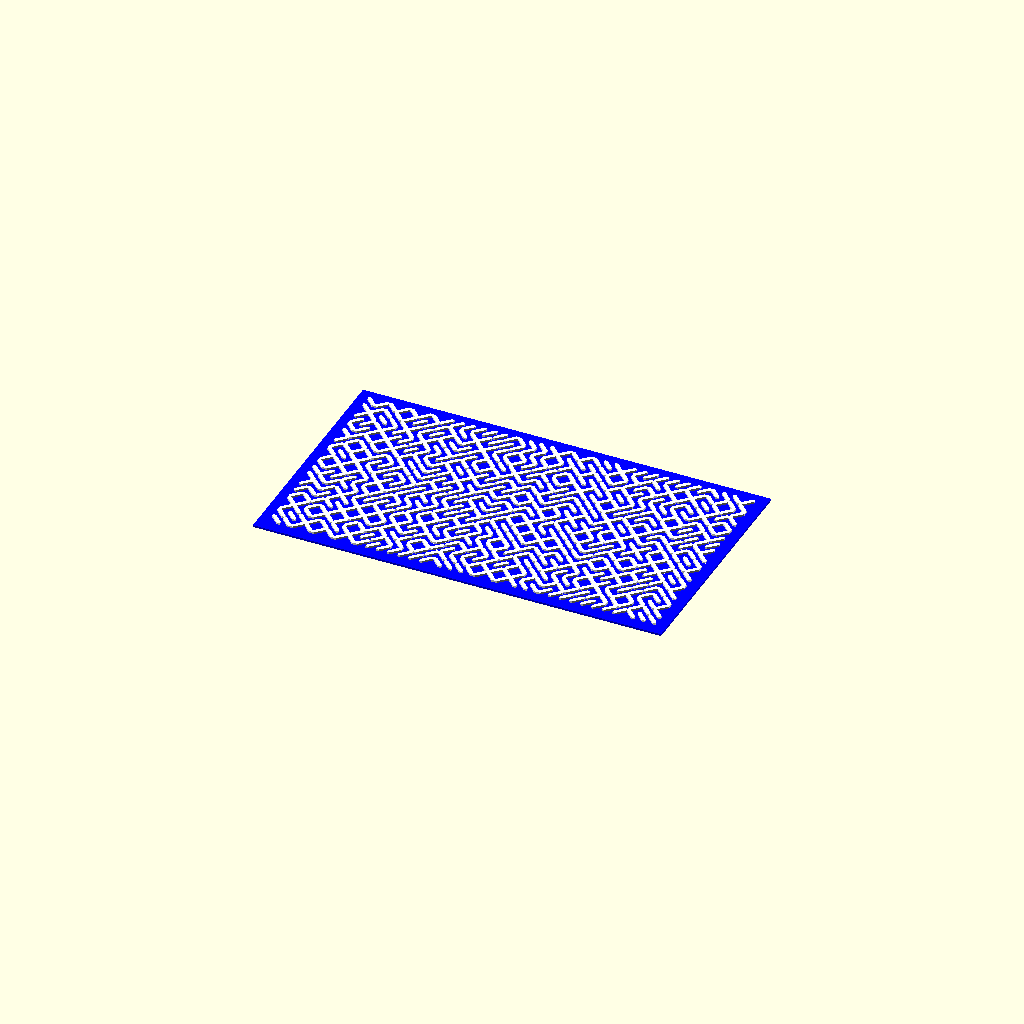
Cell 1: rendered with the file's own defaults.
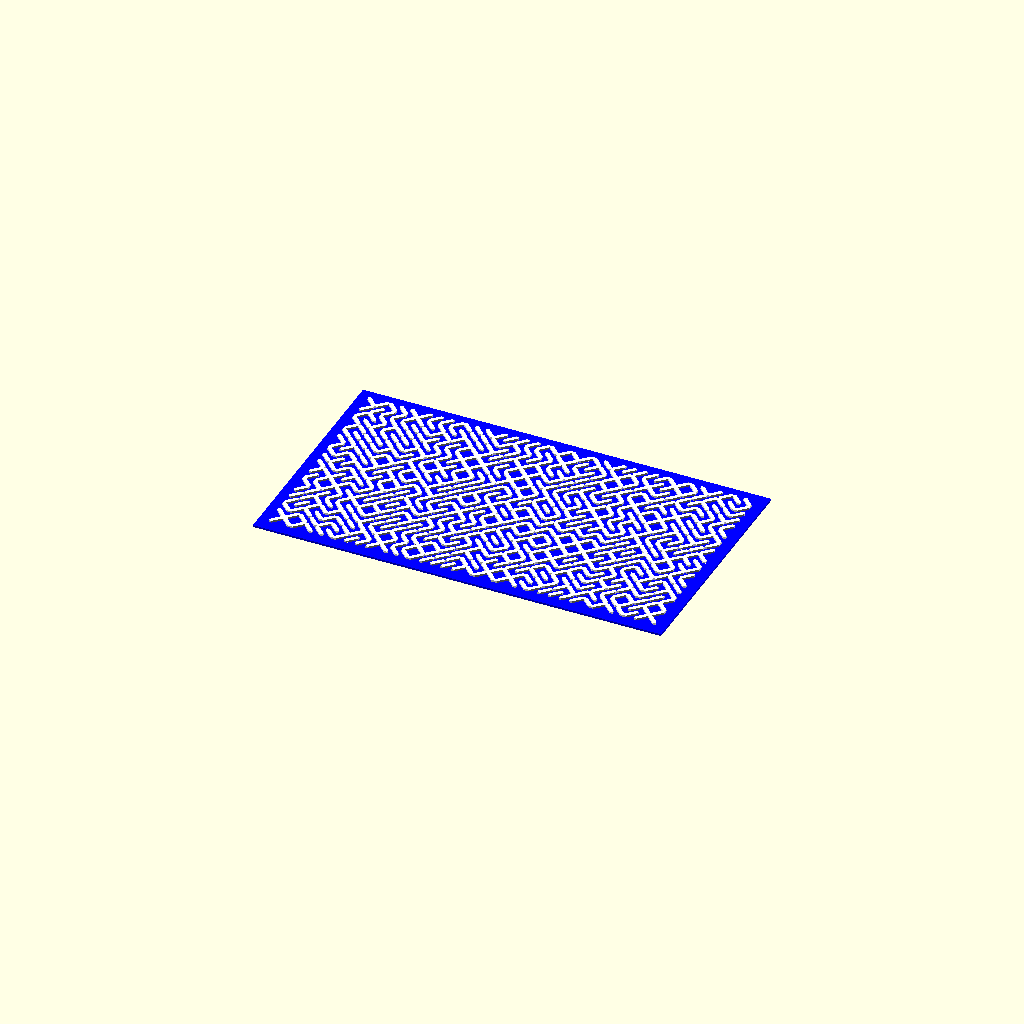
Cell 2: seed = 2 (everything else at default).
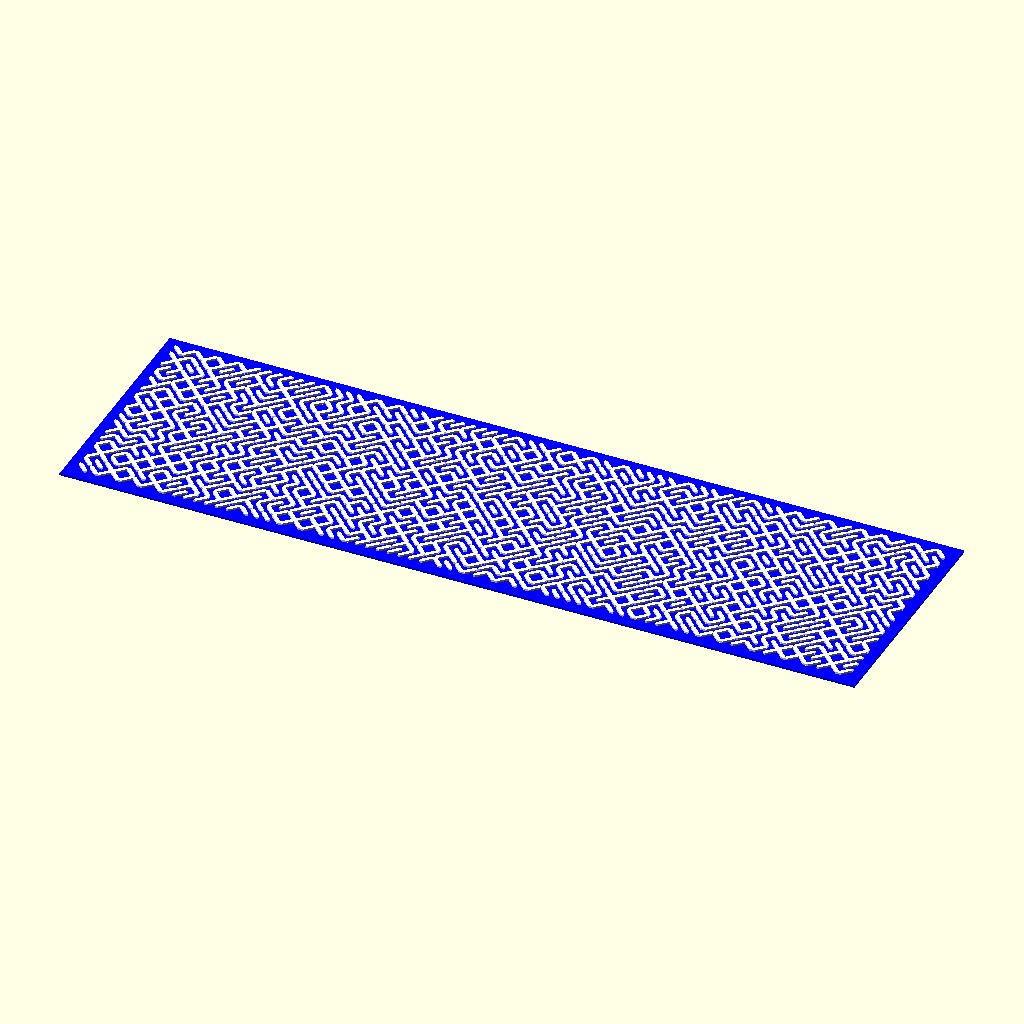
Cell 3: the same model with gridx = 72.
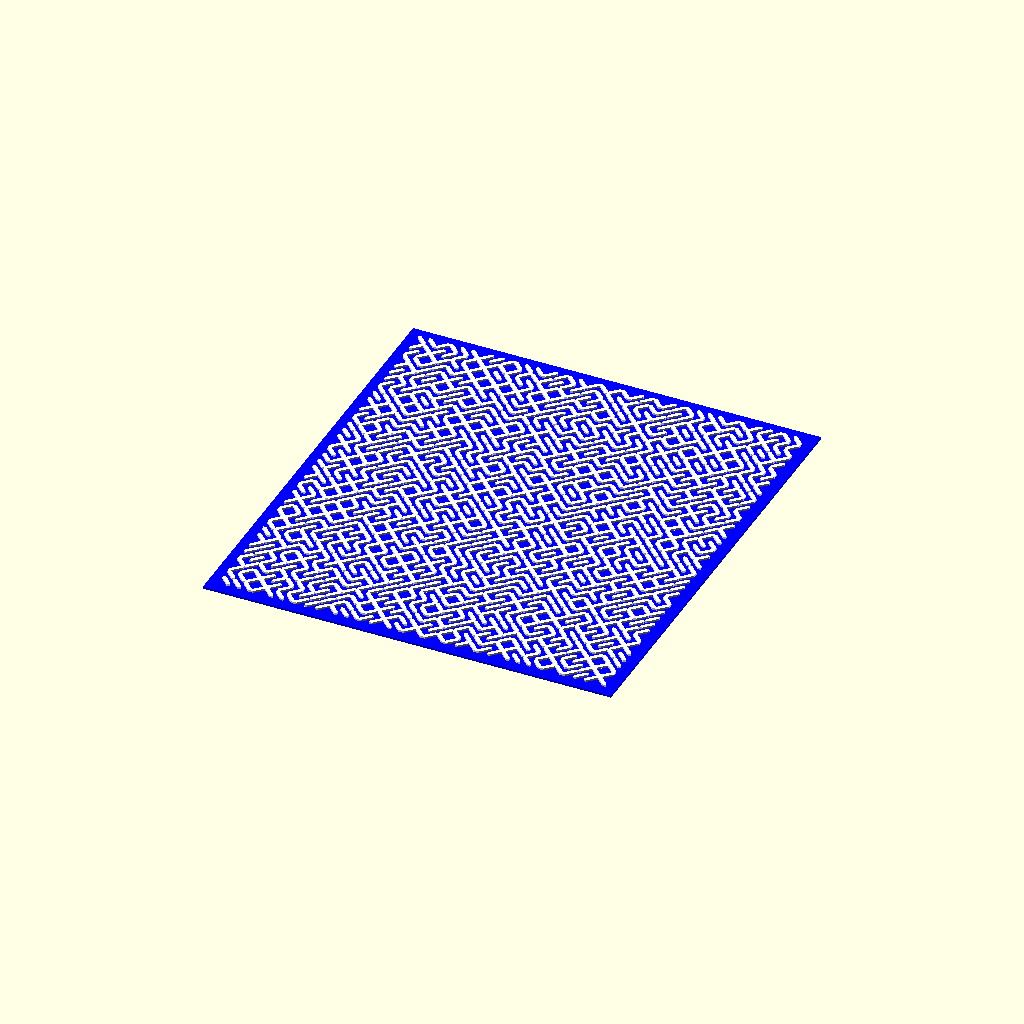
Cell 4: gridy = 40 (everything else at default).
One fixed orthographic camera (rotation 55°, 0°, 25°; colour scheme Cornfield) for every cell.
Source of the model, inputs/thingiverse/files/thing-1692831/files/10print-customizer.scad:
/*


10PRINT for OpenScad (for customizer, no title option)

Fernando Jerez



*/
// preview[view:south, tilt:top]
// Random Seed
seed= 1;

// Number of horizontal cells
gridx = 36;
// Number of vertical cells
gridy = 20;

/* [Hidden] */
$fn = 4;
random = rands(0,1,10000,seed);

w = 2; // width of 'stick'
h = 8; // height of 'stick'
gridsize = h*0.707;
 

color("Blue")
translate([-0.5*gridsize,-0.5*gridsize,0.5])
    cube([(2+gridx)*gridsize,(2+gridy)*gridsize,1],center=true);
    
color("White")

translate([-gridsize*gridx/2,-gridsize*gridy/2,1]){
    linear_extrude(1){
        for(x = [0:gridx-1]){
            for(y = [0:gridy-1]){
                translate([x*gridsize,y*gridsize,0]){
                    if(random[x*(gridy-1)+y]>=0.5){
                        rotate([0,0,45]) squareRounded(w,h,1);
                    }else{
                        rotate([0,0,-45]) squareRounded(w,h,1);
                    }
                }
            }
        }
    }
}


    





module squareRounded(w,h,r){
    w1 = 0.5*w-r;
    h1 = 0.5*h-r;
    union(){
        translate([-w1,-h1,0]) circle(r);
        translate([-w1,h1,0]) circle(r);
        translate([w1,h1,0]) circle(r);
        translate([w1,-h1,0]) circle(r);
        square([w-2*r,h],center=true);
        square([w,h-2*r],center=true);
    }
}
Customizer parameters (derived from the source; name, type, default, range or options):
seed: number, default 1
gridx: number, default 36
gridy: number, default 20
